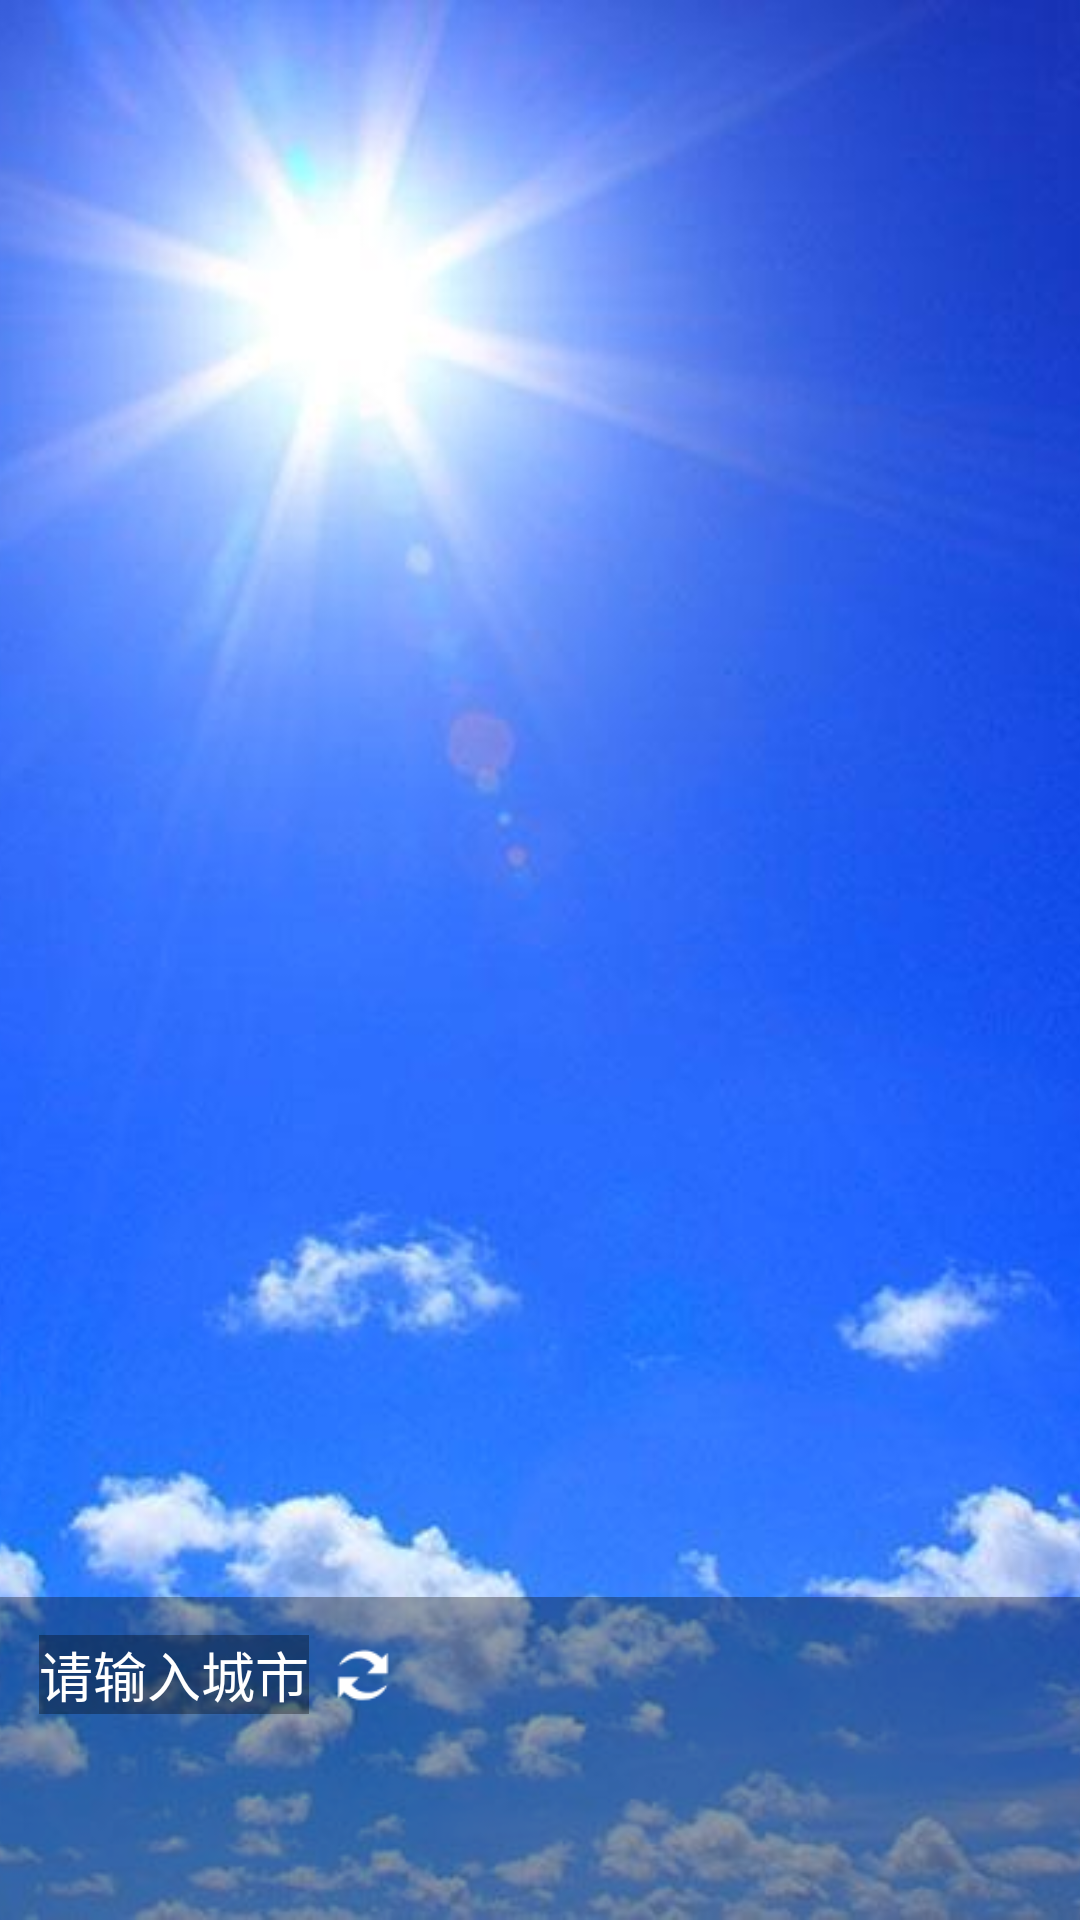

Layout XML and referenced resources for this Android screen:
<!-- AndroidManifest.xml: application theme AppTheme -->
<!-- res/layout/weather_header_layout.xml -->
<?xml version="1.0" encoding="utf-8"?>
<FrameLayout xmlns:android="http://schemas.android.com/apk/res/android"
    xmlns:tools="http://schemas.android.com/tools"
    android:layout_width="match_parent"
    android:layout_height="200dp"
    tools:showIn="@layout/fragment_weather">

    <ImageView
        android:layout_width="match_parent"
        android:layout_height="match_parent"
        android:contentDescription="@string/image"
        android:scaleType="centerCrop"
        android:src="@mipmap/weather_bg" />

    <LinearLayout
        android:layout_width="match_parent"
        android:layout_height="wrap_content"
        android:layout_gravity="bottom|end"
        android:background="#5000"
        android:orientation="vertical">

        <LinearLayout
            android:layout_width="match_parent"
            android:layout_height="wrap_content"
            android:layout_marginLeft="10dp"
            android:layout_marginRight="10dp"
            android:layout_marginTop="5dp"
            android:focusable="true"
            android:focusableInTouchMode="true"
            android:gravity="center_vertical"
            android:orientation="horizontal"
            android:padding="3dp">

            <EditText
                android:id="@+id/et_city"
                android:layout_width="wrap_content"
                android:layout_height="wrap_content"
                android:background="#5000"
                android:hint="@string/inputCity"
                android:inputType="text"
                android:textColorHint="#fff"
                android:textColor="#fff"
                android:textSize="18sp" />

            <ImageView
                android:id="@+id/iv_refresh"
                android:layout_width="36dp"
                android:layout_height="36dp"
                android:layout_gravity="end|top"
                android:contentDescription="@string/image"
                android:padding="6dp"
                android:scaleType="centerInside"
                android:src="@mipmap/refresh" />
        </LinearLayout>

        <TextView
            android:id="@+id/tv_time"
            style="@style/weatherTextStyle" />

        <TextView
            android:id="@+id/tv_type"
            style="@style/weatherTextStyle" />
    </LinearLayout>

</FrameLayout>
<!-- res/layout/fragment_weather.xml (included above) -->
<?xml version="1.0" encoding="utf-8"?>
<LinearLayout xmlns:android="http://schemas.android.com/apk/res/android"
    android:layout_width="match_parent"
    android:layout_height="match_parent"
    android:orientation="vertical">

    

    <android.support.v7.widget.RecyclerView
        android:id="@+id/rv_weather"
        android:layout_width="match_parent"
        android:layout_height="match_parent"
        android:scrollbars="vertical" />
</LinearLayout>
<!-- resources referenced by this layout -->
<resources>
  <!-- mipmap refresh: png bitmap (mipmap-mdpi, 764 bytes) -->
  <!-- mipmap weather_bg: jpg bitmap (mipmap-mdpi, 67640 bytes) -->
  <string name="image">image</string>
  <string name="inputCity">请输入城市</string>
  <style name="weatherTextStyle">
          <item name="android:layout_width">match_parent</item>
          <item name="android:layout_height">wrap_content</item>
          <item name="android:layout_marginLeft">10dp</item>
          <item name="android:layout_marginRight">10dp</item>
          <item name="android:padding">3dp</item>
          <item name="android:textColor">#fff</item>
          <item name="android:textSize">18sp</item>
      </style>
  <style name="AppTheme" parent="Theme.AppCompat.Light.DarkActionBar">
          
          <item name="colorPrimary">@color/colorPrimary</item>
          <item name="colorPrimaryDark">@color/colorPrimaryDark</item>
          <item name="colorAccent">@color/colorAccent</item>
      </style>
  <color name="colorPrimary">#3F51B5</color>
  <color name="colorPrimaryDark">#303F9F</color>
  <color name="colorAccent">#FF4081</color>
</resources>
